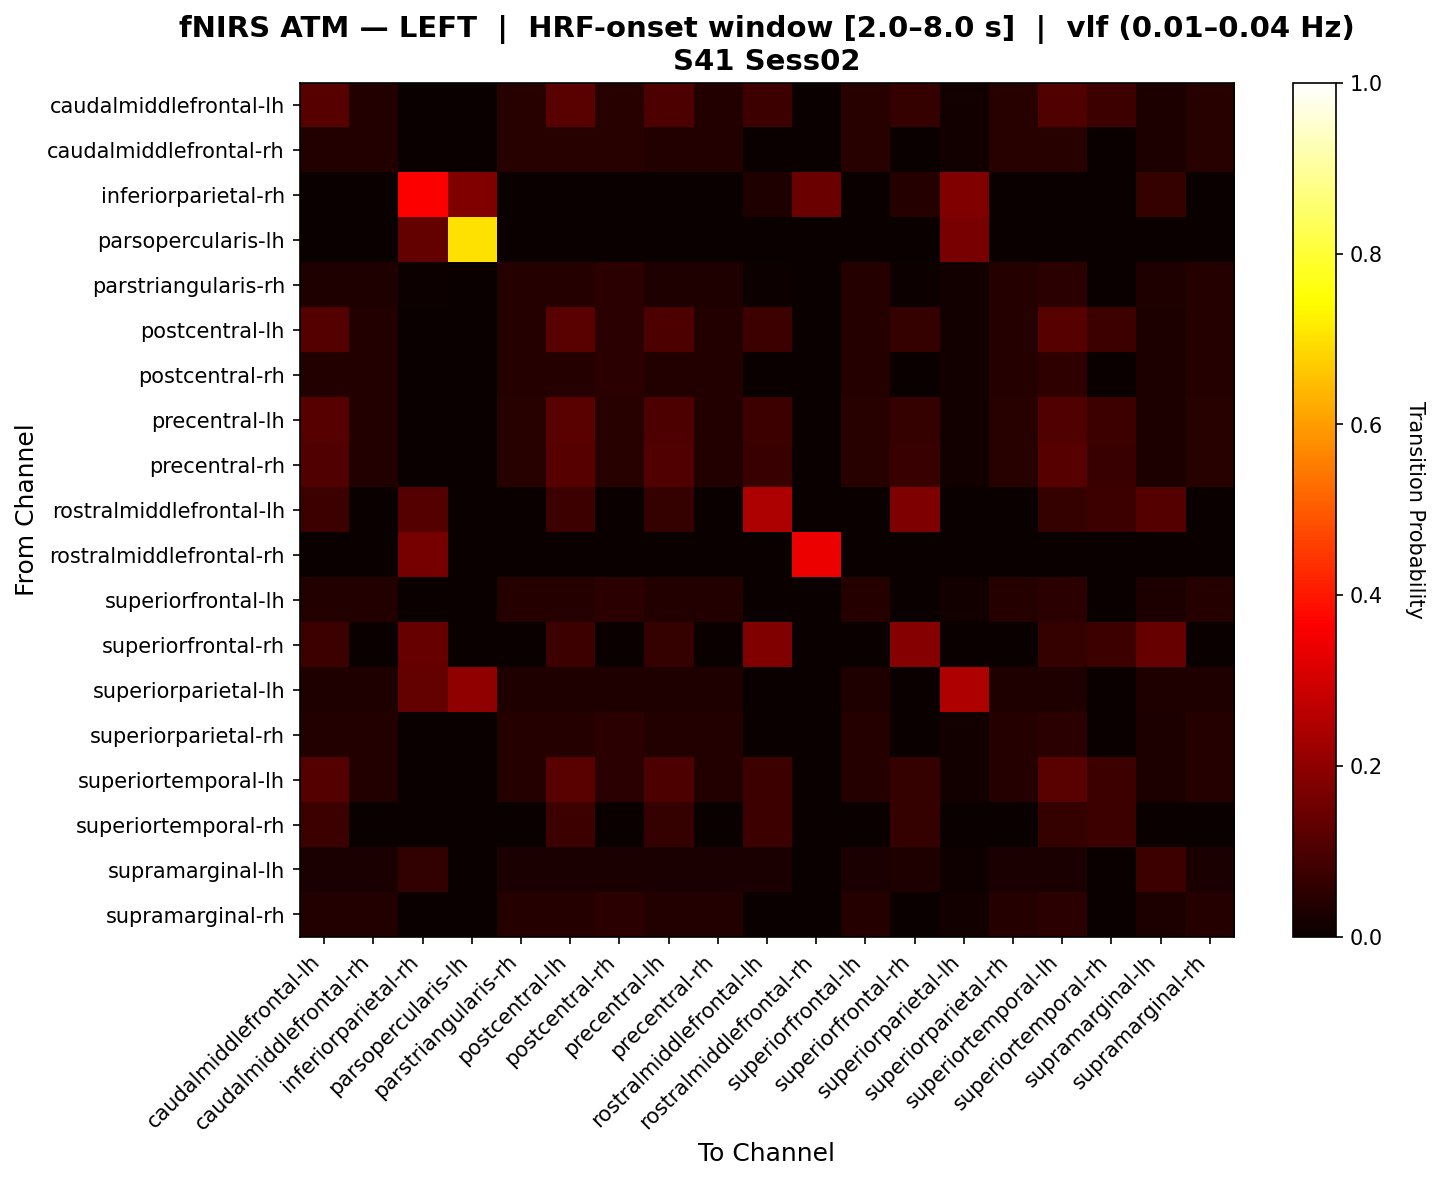

The file beside this chart, header and first rows:
, caudalmiddlefrontal-lh, caudalmiddlefrontal-rh, inferiorparietal-rh, parsopercularis-lh, parstriangularis-rh, postcentral-lh, postcentral-rh, precentral-lh, precentral-rh, rostralmiddlefrontal-lh, rostralmiddlefrontal-rh, superiorfrontal-lh, superiorfrontal-rh, superiorparietal-lh, superiorparietal-rh, superiortemporal-lh, superiortemporal-rh, supramarginal-lh, supramarginal-rh
caudalmiddlefrontal-lh, 0.1137, 0.03676, 0.0, 0.0, 0.04412, 0.121, 0.04412, 0.1009, 0.03676, 0.07692, 0.0, 0.04412, 0.0641, 0.01471, 0.04412, 0.1082, 0.07692, 0.02941, 0.04412
caudalmiddlefrontal-rh, 0.03676, 0.03676, 0.0, 0.0, 0.04412, 0.04412, 0.04412, 0.03676, 0.03676, 0.0, 0.0, 0.04412, 0.0, 0.01471, 0.04412, 0.04412, 0.0, 0.02941, 0.04412
inferiorparietal-rh, 0.0, 0.0, 0.36, 0.1786, 0.0, 0.0, 0.0, 0.0, 0.0, 0.03289, 0.1447, 0.0, 0.03947, 0.1786, 0.0, 0.0, 0.0, 0.06579, 0.0
parsopercularis-lh, 0.0, 0.0, 0.1333, 0.7, 0.0, 0.0, 0.0, 0.0, 0.0, 0.0, 0.0, 0.0, 0.0, 0.1667, 0.0, 0.0, 0.0, 0.0, 0.0
parstriangularis-rh, 0.03378, 0.03378, 0.006757, 0.0, 0.04054, 0.04054, 0.0473, 0.03378, 0.03378, 0.006757, 0.0, 0.04054, 0.006757, 0.01351, 0.04054, 0.0473, 0.0, 0.03378, 0.04054
postcentral-lh, 0.1126, 0.03571, 0.0, 0.0, 0.04286, 0.1198, 0.05, 0.09982, 0.03571, 0.07692, 0.0, 0.04286, 0.0641, 0.01429, 0.04286, 0.1141, 0.07692, 0.02857, 0.04286
postcentral-rh, 0.03521, 0.03521, 0.0, 0.0, 0.04225, 0.04225, 0.0493, 0.03521, 0.03521, 0.0, 0.0, 0.04225, 0.0, 0.01408, 0.04225, 0.05634, 0.0, 0.02817, 0.04225
precentral-lh, 0.1137, 0.03676, 0.0, 0.0, 0.04412, 0.121, 0.04412, 0.1009, 0.03676, 0.07692, 0.0, 0.04412, 0.0641, 0.01471, 0.04412, 0.1082, 0.07692, 0.02941, 0.04412
precentral-rh, 0.1082, 0.03676, 0.0, 0.0, 0.04412, 0.1155, 0.04412, 0.1082, 0.03676, 0.07143, 0.0, 0.04412, 0.07143, 0.01471, 0.04412, 0.1155, 0.07143, 0.02941, 0.04412
rostralmiddlefrontal-lh, 0.07692, 0.0, 0.1111, 0.0, 0.0, 0.07692, 0.0, 0.0641, 0.0, 0.2436, 0.0, 0.0, 0.1752, 0.0, 0.0, 0.0641, 0.07692, 0.1111, 0.0
rostralmiddlefrontal-rh, 0.0, 0.0, 0.1639, 0.0, 0.0, 0.0, 0.0, 0.0, 0.0, 0.0, 0.3361, 0.0, 0.0, 0.0, 0.0, 0.0, 0.0, 0.0, 0.0
superiorfrontal-lh, 0.03571, 0.03571, 0.0, 0.0, 0.04286, 0.04286, 0.05, 0.03571, 0.03571, 0.0, 0.0, 0.04286, 0.0, 0.01429, 0.04286, 0.05, 0.0, 0.02857, 0.04286
superiorfrontal-rh, 0.07692, 0.0, 0.14, 0.0, 0.0, 0.07692, 0.0, 0.0641, 0.0, 0.1769, 0.0, 0.0, 0.1841, 0.0, 0.0, 0.0641, 0.07692, 0.14, 0.0
superiorparietal-lh, 0.03488, 0.03488, 0.1333, 0.2, 0.03488, 0.03488, 0.03488, 0.03488, 0.03488, 0.0, 0.0, 0.03488, 0.0, 0.2481, 0.03488, 0.03488, 0.0, 0.03488, 0.03488
superiorparietal-rh, 0.03571, 0.03571, 0.0, 0.0, 0.04286, 0.04286, 0.05, 0.03571, 0.03571, 0.0, 0.0, 0.04286, 0.0, 0.01429, 0.04286, 0.05, 0.0, 0.02857, 0.04286
superiortemporal-lh, 0.1121, 0.03521, 0.0, 0.0, 0.04225, 0.1192, 0.0493, 0.09931, 0.03521, 0.07692, 0.0, 0.04225, 0.0641, 0.01408, 0.04225, 0.1204, 0.07692, 0.02817, 0.04225
superiortemporal-rh, 0.07692, 0.0, 0.0, 0.0, 0.0, 0.07692, 0.0, 0.0641, 0.0, 0.07692, 0.0, 0.0, 0.0641, 0.0, 0.0, 0.0641, 0.07692, 0.0, 0.0
supramarginal-lh, 0.02688, 0.02688, 0.05914, 0.0, 0.02688, 0.02688, 0.02688, 0.02688, 0.02688, 0.02688, 0.0, 0.02688, 0.03226, 0.01075, 0.02688, 0.02688, 0.0, 0.07527, 0.02688
supramarginal-rh, 0.03571, 0.03571, 0.0, 0.0, 0.04286, 0.04286, 0.05, 0.03571, 0.03571, 0.0, 0.0, 0.04286, 0.0, 0.01429, 0.04286, 0.05, 0.0, 0.02857, 0.04286
